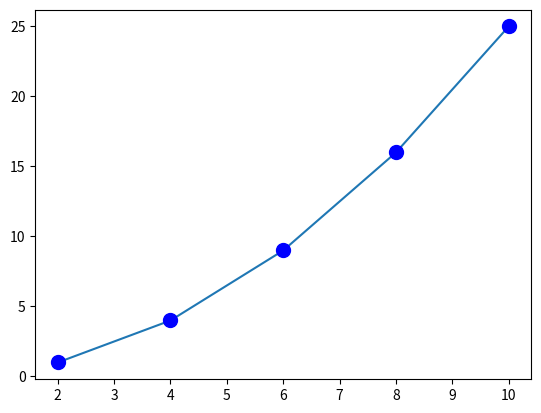

This chart was generated by the following Python code:
import matplotlib.pyplot as plt

X = [2, 4, 6,  8, 10]
Y = [1, 4, 9, 16, 25]
plt.plot(X, Y)
plt.show()

#plt.plot(X, Y, 'ob', MARKERSIZE = 10)
plt.plot(X, Y, 'ob', markersize = 10)
plt.show()
